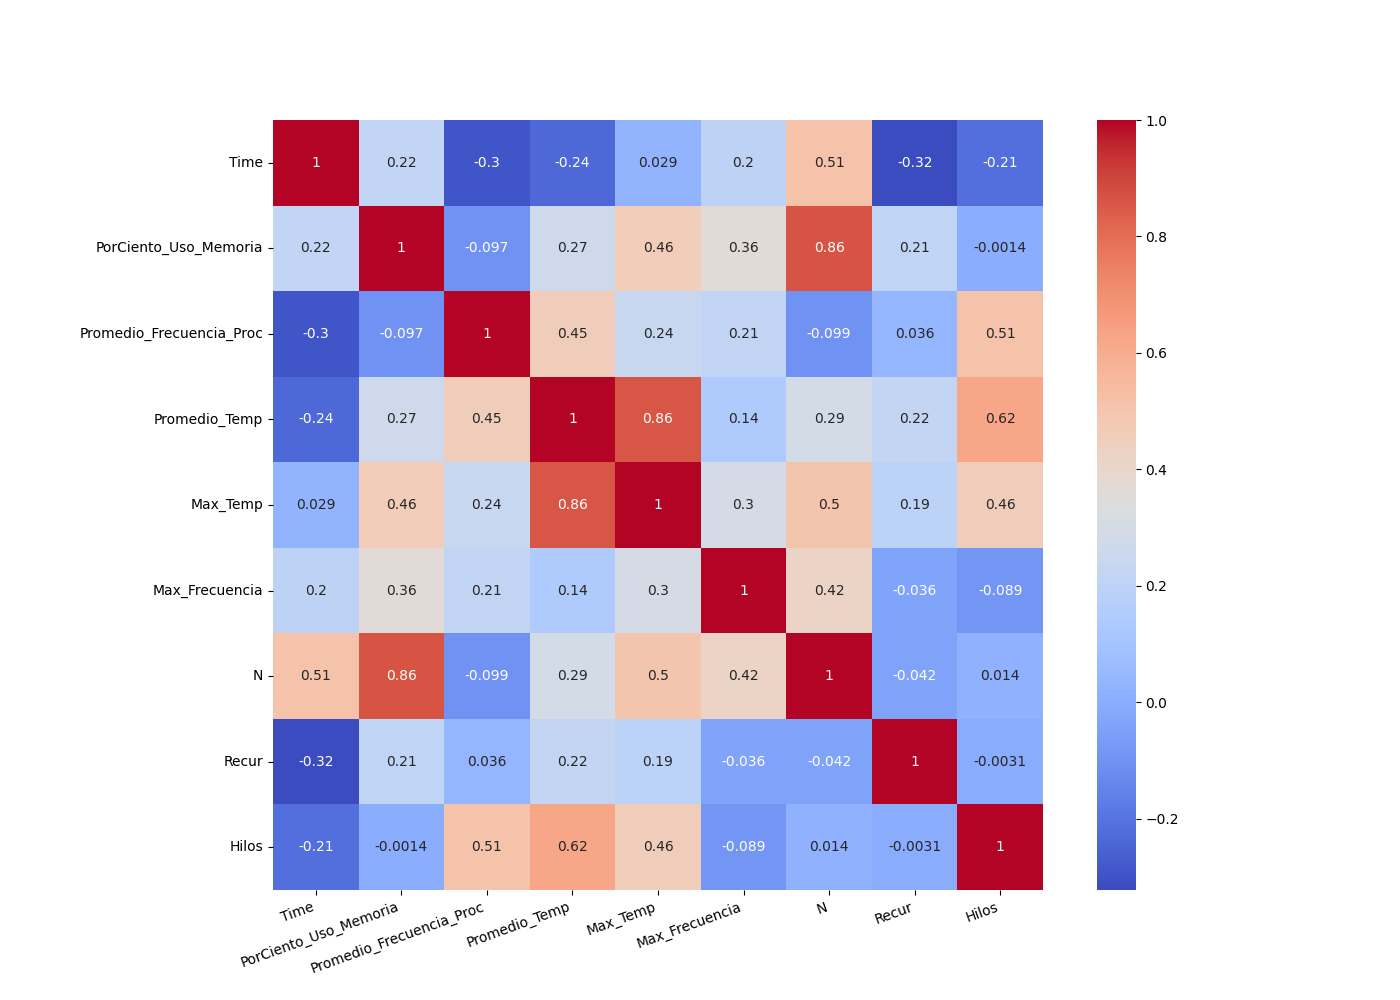

The data file committed next to this chart (first rows):
, Time, PorCiento_Uso_Memoria, Promedio_Frecuencia_Proc, Promedio_Temp, Max_Temp, Max_Frecuencia, N, Recur, Hilos
Time, 1.0, 0.2167, -0.2958, -0.237, 0.02858, 0.195, 0.5134, -0.3225, -0.2144
PorCiento_Uso_Memoria, 0.2167, 1.0, -0.0969, 0.2679, 0.4601, 0.3642, 0.8612, 0.2063, -0.001365
Promedio_Frecuencia_Proc, -0.2958, -0.0969, 1.0, 0.4547, 0.2384, 0.2146, -0.09883, 0.03584, 0.5143
Promedio_Temp, -0.237, 0.2679, 0.4547, 1.0, 0.8559, 0.138, 0.2911, 0.2229, 0.6242
Max_Temp, 0.02858, 0.4601, 0.2384, 0.8559, 1.0, 0.301, 0.5005, 0.1928, 0.4554
Max_Frecuencia, 0.195, 0.3642, 0.2146, 0.138, 0.301, 1.0, 0.4209, -0.03624, -0.08896
N, 0.5134, 0.8612, -0.09883, 0.2911, 0.5005, 0.4209, 1.0, -0.04175, 0.01396
Recur, -0.3225, 0.2063, 0.03584, 0.2229, 0.1928, -0.03624, -0.04175, 1.0, -0.003083
Hilos, -0.2144, -0.001365, 0.5143, 0.6242, 0.4554, -0.08896, 0.01396, -0.003083, 1.0
